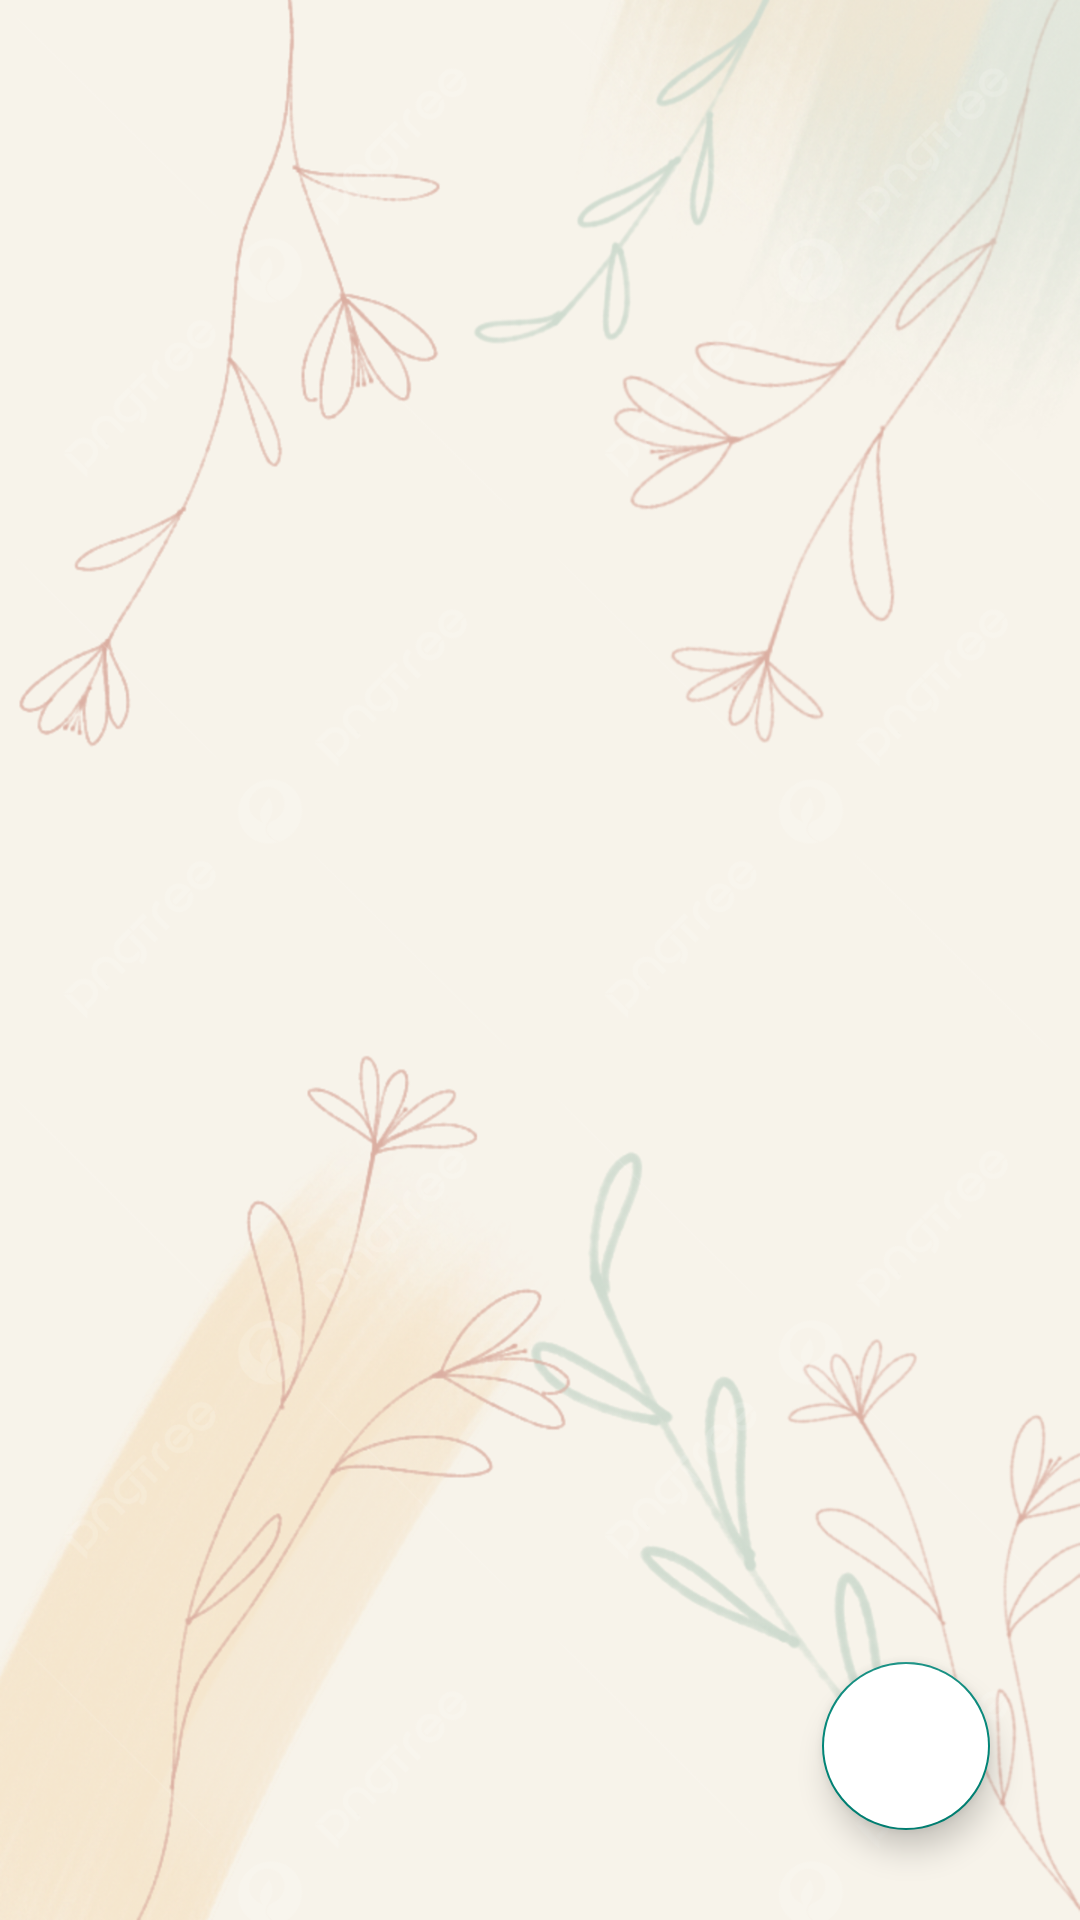

Layout XML and referenced resources for this Android screen:
<!-- AndroidManifest.xml: application theme Theme.CoolNotesApp -->
<!-- res/layout/activity_notes.xml -->
<?xml version="1.0" encoding="utf-8"?>
<RelativeLayout xmlns:android="http://schemas.android.com/apk/res/android"
    xmlns:app="http://schemas.android.com/apk/res-auto"
    xmlns:tools="http://schemas.android.com/tools"
    android:layout_width="match_parent"
    android:layout_height="match_parent"
    android:background="@drawable/bg"
    tools:context=".notesActivity">

    <com.google.android.material.floatingactionbutton.FloatingActionButton
        android:layout_width="wrap_content"
        android:layout_height="wrap_content"
        android:layout_alignParentBottom="true"
        android:layout_alignParentRight="true"
        android:layout_marginBottom="30dp"
        android:layout_marginRight="30dp"
        android:layout_gravity="bottom|end"
        android:id="@+id/createnotefab"
        android:src="@drawable/baseline_add_24"
        android:backgroundTint="@color/white"
        app:maxImageSize="40dp">

    </com.google.android.material.floatingactionbutton.FloatingActionButton>







    <androidx.recyclerview.widget.RecyclerView
        android:layout_width="match_parent"
        android:layout_height="match_parent"
        android:id="@+id/recyclerview"
        android:scrollbars="vertical">

    </androidx.recyclerview.widget.RecyclerView>

</RelativeLayout>
<!-- resources referenced by this layout -->
<resources>
  <!-- drawable bg: png bitmap (drawable, 715213 bytes) -->
  <style name="Theme.CoolNotesApp" parent="Base.Theme.CoolNotesApp" />
  <style name="Base.Theme.CoolNotesApp" parent="Theme.AppCompat.Light.NoActionBar">
          
          
      </style>
  <!-- not gathered from this repository: default colours our renderer supplied (Android Studio template values) -->
  <color name="white">#FFFFFFFF</color>
</resources>
